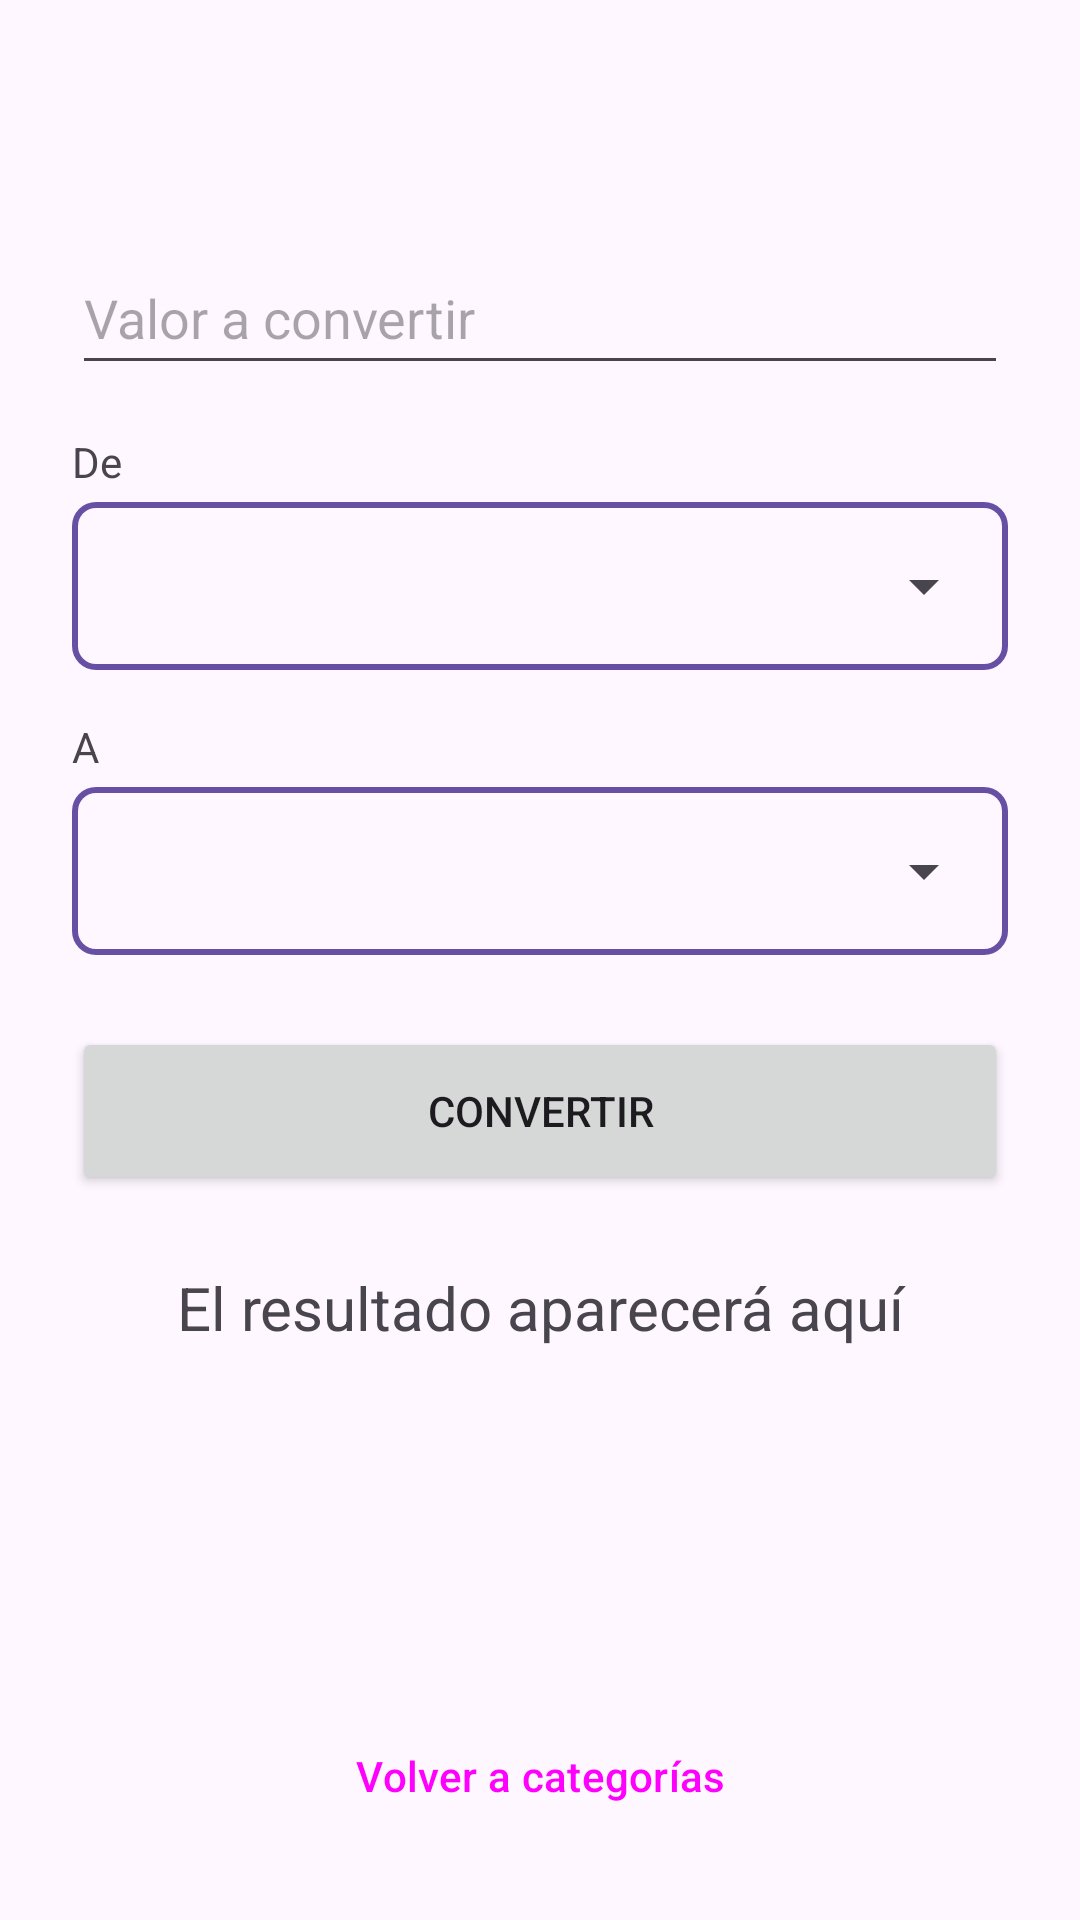

This screen was rendered from an Android layout file. Write that file and the resources it references.
<!-- AndroidManifest.xml: application theme Theme.MobilSprint02 -->
<!-- res/layout/activity_conversion.xml -->
<?xml version="1.0" encoding="utf-8"?>
<androidx.constraintlayout.widget.ConstraintLayout xmlns:android="http://schemas.android.com/apk/res/android"
    xmlns:app="http://schemas.android.com/apk/res-auto"
    xmlns:tools="http://schemas.android.com/tools"
    android:id="@+id/conversionRoot"
    android:layout_width="match_parent"
    android:layout_height="match_parent"
    android:padding="24dp"
    tools:context=".ConversionActivity">

    <TextView
        android:id="@+id/tvTitle"
        android:layout_width="0dp"
        android:layout_height="wrap_content"
        android:gravity="center"
        android:textSize="24sp"
        android:textStyle="bold"
        app:layout_constraintEnd_toEndOf="parent"
        app:layout_constraintStart_toStartOf="parent"
        app:layout_constraintTop_toTopOf="parent"
        tools:text="Conversor de Distancia" />

    <EditText
        android:id="@+id/etValue"
        android:layout_width="0dp"
        android:layout_height="wrap_content"
        android:layout_marginTop="24dp"
        android:hint="@string/hint_value"
        android:importantForAutofill="no"
        android:inputType="numberDecimal|numberSigned"
        android:minHeight="48dp"
        app:layout_constraintEnd_toEndOf="parent"
        app:layout_constraintStart_toStartOf="parent"
        app:layout_constraintTop_toBottomOf="@id/tvTitle" />

    <TextView
        android:id="@+id/tvFromLabel"
        android:layout_width="wrap_content"
        android:layout_height="wrap_content"
        android:layout_marginTop="16dp"
        android:text="@string/label_from"
        app:layout_constraintStart_toStartOf="parent"
        app:layout_constraintTop_toBottomOf="@id/etValue" />

    <RelativeLayout
        android:id="@+id/spFromBox"
        android:layout_width="0dp"
        android:layout_height="wrap_content"
        android:layout_marginTop="4dp"
        android:background="@drawable/gradient_spinner"
        android:padding="4dp"
        app:layout_constraintEnd_toEndOf="parent"
        app:layout_constraintStart_toStartOf="parent"
        app:layout_constraintTop_toBottomOf="@id/tvFromLabel">

        <Spinner
            android:id="@+id/spFrom"
            android:layout_width="match_parent"
            android:layout_height="48dp" />
    </RelativeLayout>

    <TextView
        android:id="@+id/tvToLabel"
        android:layout_width="wrap_content"
        android:layout_height="wrap_content"
        android:layout_marginTop="16dp"
        android:text="@string/label_to"
        app:layout_constraintStart_toStartOf="parent"
        app:layout_constraintTop_toBottomOf="@id/spFromBox" />

    <RelativeLayout
        android:id="@+id/spToBox"
        android:layout_width="0dp"
        android:layout_height="wrap_content"
        android:layout_marginTop="4dp"
        android:background="@drawable/gradient_spinner"
        android:padding="4dp"
        app:layout_constraintEnd_toEndOf="parent"
        app:layout_constraintStart_toStartOf="parent"
        app:layout_constraintTop_toBottomOf="@id/tvToLabel">

        <Spinner
            android:id="@+id/spTo"
            android:layout_width="match_parent"
            android:layout_height="48dp" />
    </RelativeLayout>

    <Button
        android:id="@+id/btnConvert"
        android:layout_width="0dp"
        android:layout_height="56dp"
        android:layout_marginTop="24dp"
        android:text="@string/convert"
        app:layout_constraintEnd_toEndOf="parent"
        app:layout_constraintStart_toStartOf="parent"
        app:layout_constraintTop_toBottomOf="@id/spToBox" />

    <TextView
        android:id="@+id/tvResult"
        android:layout_width="0dp"
        android:layout_height="wrap_content"
        android:layout_marginTop="24dp"
        android:gravity="center"
        android:text="@string/result_placeholder"
        android:textSize="20sp"
        app:layout_constraintEnd_toEndOf="parent"
        app:layout_constraintStart_toStartOf="parent"
        app:layout_constraintTop_toBottomOf="@id/btnConvert" />

    <Button
        android:id="@+id/btnBack"
        style="@style/Widget.Material3.Button.OutlinedButton"
        android:layout_width="0dp"
        android:layout_height="wrap_content"
        android:text="@string/back"
        app:layout_constraintBottom_toBottomOf="parent"
        app:layout_constraintEnd_toEndOf="parent"
        app:layout_constraintStart_toStartOf="parent" />

</androidx.constraintlayout.widget.ConstraintLayout>
<!-- resources referenced by this layout -->
<resources>
  <!-- drawable gradient_spinner (drawable) -->
  <?xml version="1.0" encoding="utf-8"?>
  <layer-list xmlns:android="http://schemas.android.com/apk/res/android">
      <item>
          <shape android:shape="rectangle">
              <corners android:radius="8dp" />
              <solid android:color="?attr/colorPrimary" />
          </shape>
      </item>
      <item
          android:bottom="2dp"
          android:left="2dp"
          android:right="2dp"
          android:top="2dp">
          <shape android:shape="rectangle">
              <corners android:radius="6dp" />
              <solid android:color="?attr/colorSurface" />
          </shape>
      </item>
  </layer-list>
  <string name="back">Volver a categorías</string>
  <string name="convert">Convertir</string>
  <string name="hint_value">Valor a convertir</string>
  <string name="label_from">De</string>
  <string name="label_to">A</string>
  <string name="result_placeholder">El resultado aparecerá aquí</string>
  <style name="Theme.MobilSprint02" parent="Base.Theme.MobilSprint02" />
  <style name="Base.Theme.MobilSprint02" parent="Theme.Material3.DayNight.NoActionBar">
          
          
      </style>
</resources>
